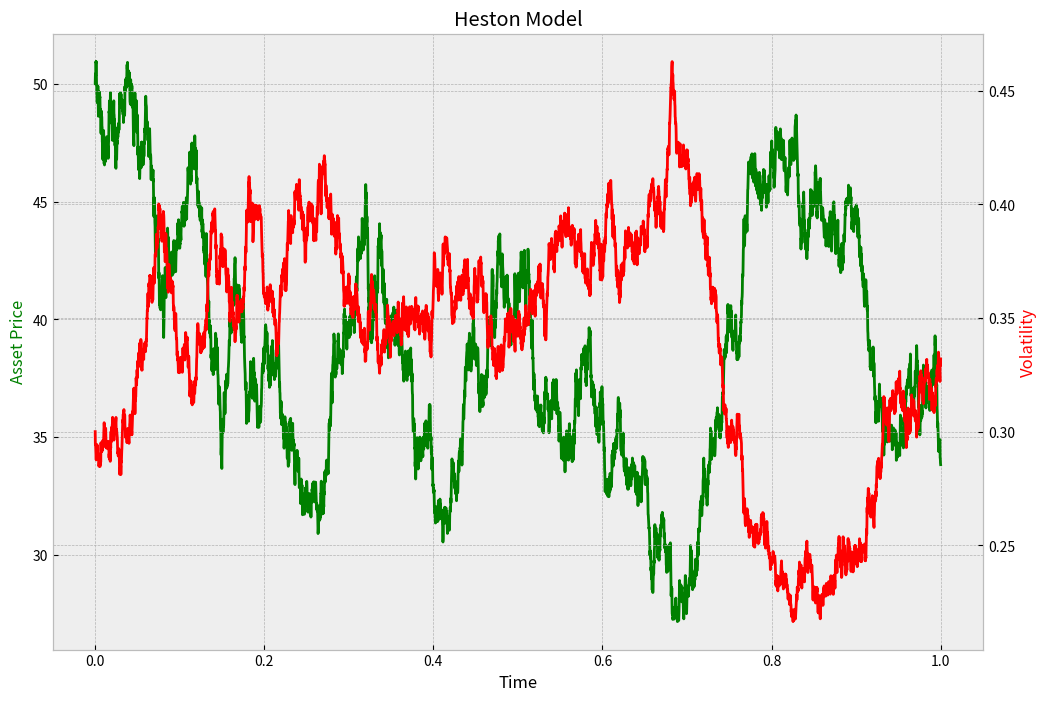

Reproduce this figure in Python.
# Imports
import numpy as np
from matplotlib import pyplot as plt

# Variance process assumed to follow CIR,
# d(V_t) = k * (th - V_t) * dt + xi * sqrt(V_t) * d(W_t^(1))
# where W^(1) is SBM.
# initial variance
V_0 = 0.3
# initial stock value
S_0 = 50
# theta, long-run expectation of variance
th = 0.2
# kappa, "variance reversion" parameter
k = 1
# vol of vol
xi = 0.3

# Asset price is then assumed to follow the following SDE
# d(S_t) = r * S_t * dt + sqrt(V_t) * S_t * d(W_t^(2))
# where W^(2) is BM correlated with W^(1) with corr. rho.
rho = -0.6
# risk-free rate
r = 0

# Use Euler-Maruyama method to simulate V with terminal time T and N steps
T = 1
N = 5000

def heston_paths(T=T, N=N, V_0=V_0, S_0=S_0, th=th, k=k, xi=xi, rho=rho, r=r,
           method="Maruyama"):
    
    # Generate correlated BMs
    dt = T / N
    dW1 = np.random.normal(0, np.sqrt(dt), N)
    dW2 = rho*dW1 + np.sqrt(1-rho*rho)*np.random.normal(0, np.sqrt(dt), N)
    
    # 
    V = np.zeros(N+1)
    V[0] = V_0    
    for i in range(1, N+1):
        a = k*(th-V[i-1])
        b = xi*np.sqrt(np.maximum(0, V[i-1]))
        V[i] = V[i-1] + a*dt + b*dW1[i-1]
    
    # Initialise and generate S using EM
    S = np.zeros(N+1)
    S[0] = S_0
    for i in range(1, N+1):
        a = r*S[i-1]
        b = S[i-1]*np.sqrt(np.maximum(0, V[i-1]))
        S[i] = S[i-1] + a*dt + b*dW2[i-1]
    
    return S, V

if __name__ == "__main__":
    
    print("Running...")
    
    S, V = heston_paths()
    
    # plotting
    plt.style.use("bmh")
    fig, ax1 = plt.subplots(figsize=(12, 8), dpi=250)
    plt.title("Heston Model")
    
    tt = np.linspace(0, T, N+1)
    ax1.set_xlabel("Time")
    ax1.set_ylabel("Asset Price")
    ax1.plot(tt, S, color = "green")
    # New y-axis with shared x-axis
    ax2 = ax1.twinx()
    ax2.set_ylabel("Volatility")
    ax2.plot(tt, V, color = "red")
    ax1.yaxis.label.set_color("green")
    ax2.yaxis.label.set_color("red")
    
    plt.show()
    
    print("Done.")